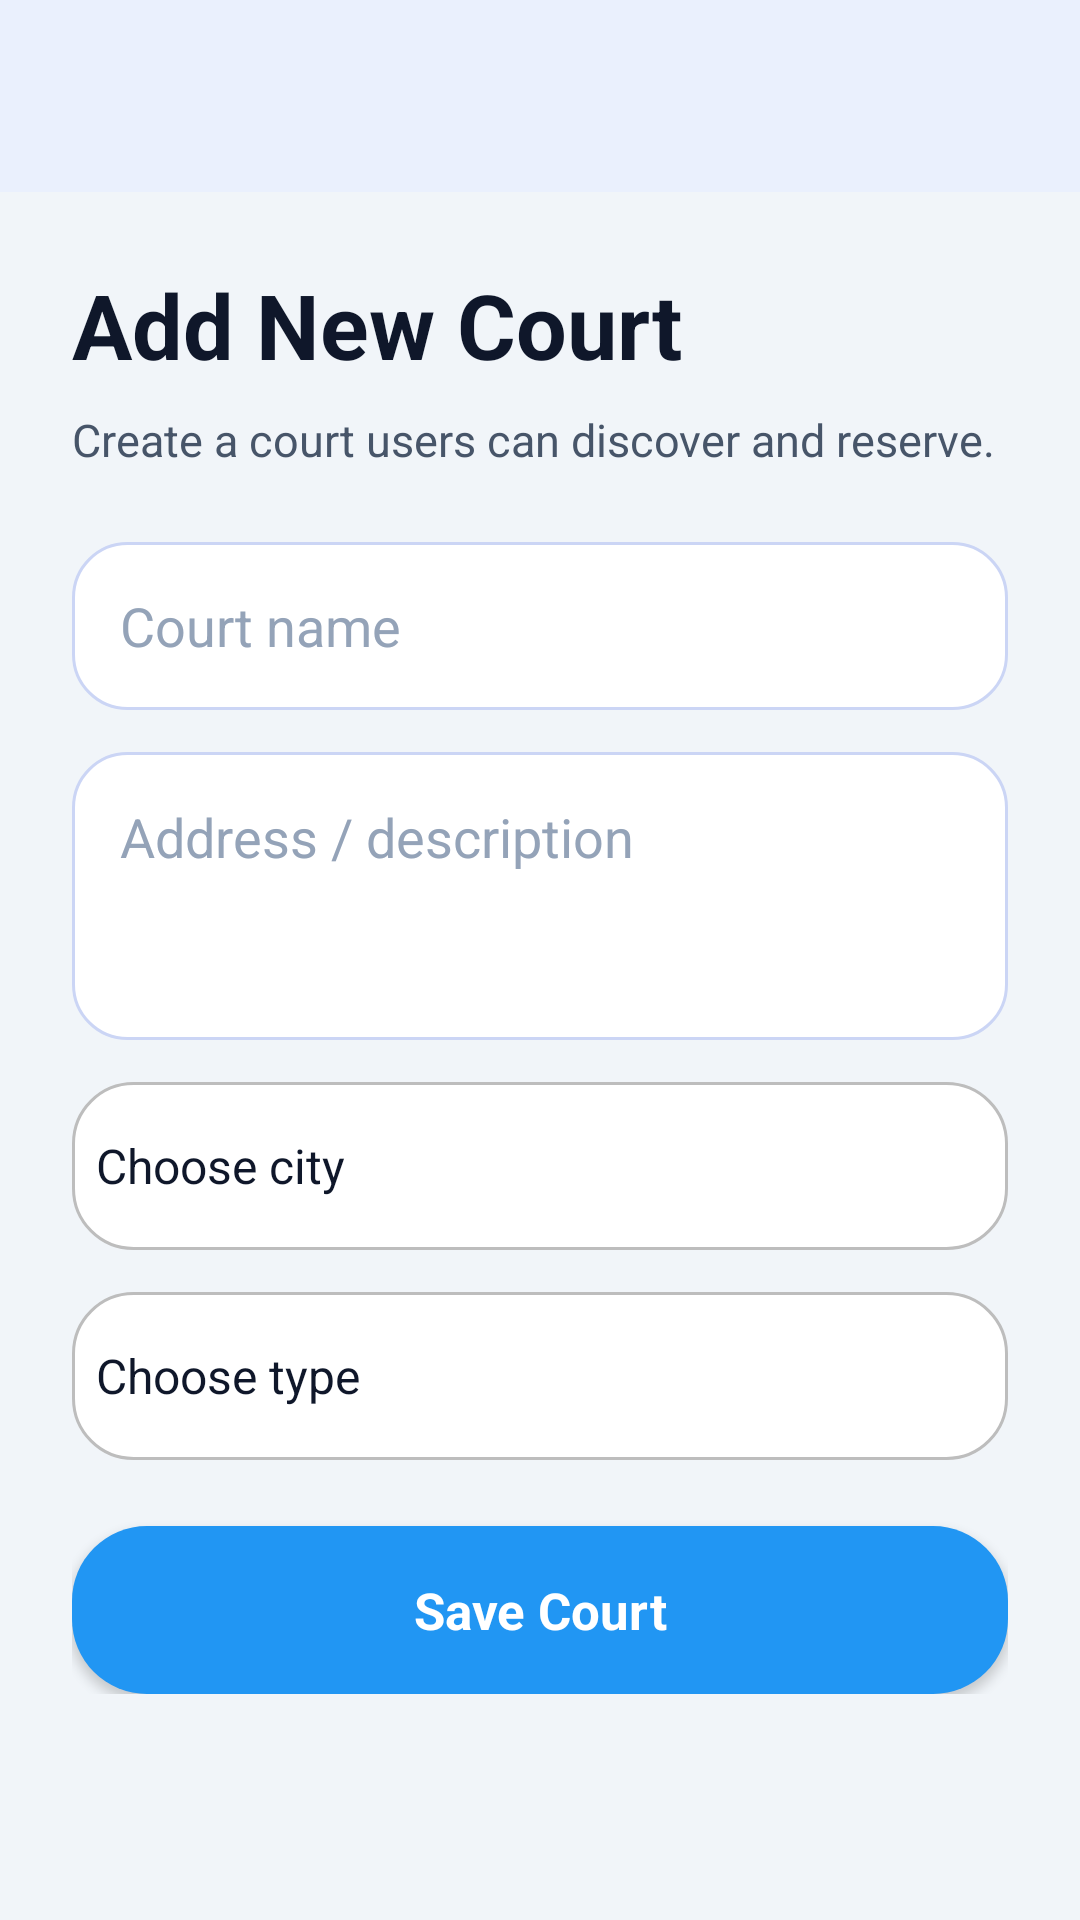

This screen was rendered from an Android layout file. Write that file and the resources it references.
<!-- AndroidManifest.xml: application theme Theme.IlayMidler_Finalproject -->
<!-- res/layout/activity_add_item.xml -->
<?xml version="1.0" encoding="utf-8"?>
<ScrollView xmlns:android="http://schemas.android.com/apk/res/android"
    android:layout_width="match_parent"
    android:layout_height="match_parent"
    android:background="@color/background"
    android:fillViewport="true">

    <LinearLayout
        android:layout_width="match_parent"
        android:layout_height="wrap_content"
        android:orientation="vertical">

        <include layout="@layout/include_top_toolbar" />

        <LinearLayout
            android:layout_width="match_parent"
            android:layout_height="wrap_content"
            android:orientation="vertical"
            android:padding="24dp">

            <TextView
                android:layout_width="wrap_content"
                android:layout_height="wrap_content"
                android:text="Add New Court"
                android:textSize="30sp"
                android:textStyle="bold"
                android:textColor="@color/text_primary" />

            <TextView
                android:layout_width="wrap_content"
                android:layout_height="wrap_content"
                android:layout_marginTop="8dp"
                android:text="Create a court users can discover and reserve."
                android:textSize="15sp"
                android:textColor="@color/text_secondary" />

            <EditText
                android:id="@+id/etItemName"
                android:layout_width="match_parent"
                android:layout_height="56dp"
                android:layout_marginTop="24dp"
                android:background="@drawable/rounded_edittext"
                android:hint="Court name"
                android:paddingHorizontal="16dp"
                android:textColorHint="@color/text_hint" />

            <EditText
                android:id="@+id/etItemInfo"
                android:layout_width="match_parent"
                android:layout_height="96dp"
                android:layout_marginTop="14dp"
                android:background="@drawable/rounded_edittext"
                android:gravity="top"
                android:hint="Address / description"
                android:padding="16dp"
                android:textColorHint="@color/text_hint" />

            <Spinner
                android:id="@+id/spLocation"
                android:layout_width="match_parent"
                android:layout_height="56dp"
                android:layout_marginTop="14dp"
                android:background="@drawable/rounded_spinner"
                android:entries="@array/arlocation" />

            <Spinner
                android:id="@+id/spType"
                android:layout_width="match_parent"
                android:layout_height="56dp"
                android:layout_marginTop="14dp"
                android:background="@drawable/rounded_spinner"
                android:entries="@array/arType" />

            <Button
                android:id="@+id/btnAddItem"
                android:layout_width="match_parent"
                android:layout_height="56dp"
                android:layout_marginTop="22dp"
                android:background="@drawable/rounded_button"
                android:text="Save Court"
                android:textAllCaps="false"
                android:textColor="@color/white"
                android:textSize="17sp"
                android:textStyle="bold" />

        </LinearLayout>
    </LinearLayout>
</ScrollView>
<!-- res/layout/include_top_toolbar.xml (included above) -->
<?xml version="1.0" encoding="utf-8"?>
<com.google.android.material.appbar.MaterialToolbar
    xmlns:android="http://schemas.android.com/apk/res/android"
    android:id="@+id/topToolbar"
    android:layout_width="match_parent"
    android:layout_height="?attr/actionBarSize"
    android:background="@color/surface"
    android:elevation="4dp"
    android:theme="@style/ThemeOverlay.Material3.ActionBar"
    android:titleTextColor="@color/text_title" />
<!-- resources referenced by this layout -->
<resources>
  <string-array name="arType">
          <item>Choose type</item>
          <item>אספלט</item>
          <item>דשא</item>
      </string-array>
  <string-array name="arlocation">
          <item>Choose city</item>
          <item>תל אביב</item>
          <item>ירושלים</item>
          <item>חיפה</item>
          <item>ראשון לציון</item>
          <item>פתח תקווה</item>
          <item>אשדוד</item>
          <item>נתניה</item>
          <item>באר שבע</item>
          <item>חולון</item>
          <item>בני ברק</item>
          <item>רמת גן</item>
          <item>רחובות</item>
          <item>בת ים</item>
          <item>אשקלון</item>
          <item>הרצליה</item>
          <item>כפר סבא</item>
          <item>רעננה</item>
          <item>חדרה</item>
          <item>מודיעין</item>
          <item>נהריה</item>
          <item>לוד</item>
          <item>רמלה</item>
          <item>עכו</item>
          <item>טבריה</item>
          <item>אילת</item>
      </string-array>
  <color name="background">#F1F5F9</color>
  <color name="surface">#FFFFFF</color>
  <color name="text_hint">#94A3B8</color>
  <color name="text_primary">#0F172A</color>
  <color name="text_secondary">#475569</color>
  <color name="text_title">#0F172A</color>
  <color name="white">#FFFFFF</color>
  <!-- drawable rounded_button (drawable) -->
  <shape xmlns:android="http://schemas.android.com/apk/res/android">
      <solid android:color="#2196F3"/>
      <corners android:radius="25dp"/>
  </shape>
  <!-- drawable rounded_edittext (drawable) -->
  <shape xmlns:android="http://schemas.android.com/apk/res/android">
      <solid android:color="@color/surface"/>
      <stroke android:width="1dp" android:color="#CBD5F5"/>
      <corners android:radius="18dp"/>
      <padding
          android:left="14dp"
          android:right="14dp"
          android:top="14dp"
          android:bottom="14dp"/>
  </shape>
  <!-- drawable rounded_spinner (drawable) -->
  <shape xmlns:android="http://schemas.android.com/apk/res/android">
      <solid android:color="#FFFFFF"/>
      <corners android:radius="20dp"/>
      <stroke android:width="1dp" android:color="#BDBDBD"/>
  </shape>
  <style name="Theme.IlayMidler_Finalproject" parent="Theme.Material3.DayNight.NoActionBar">
          <item name="colorPrimary">@color/primary</item>
          <item name="colorPrimaryContainer">@color/surface_soft</item>
          <item name="colorOnPrimary">@color/white</item>
          <item name="android:statusBarColor">@color/background</item>
          <item name="android:navigationBarColor">@color/background</item>
          <item name="android:windowBackground">@color/background</item>
          <item name="android:colorBackground">@color/background</item>
          <item name="colorSurface">@color/surface</item>
          <item name="android:textColor">@color/text_primary</item>
          <item name="android:fontFamily">sans-serif</item>
      </style>
  <color name="primary">#2563EB</color>
  <color name="surface_soft">#EEF4FF</color>
</resources>
